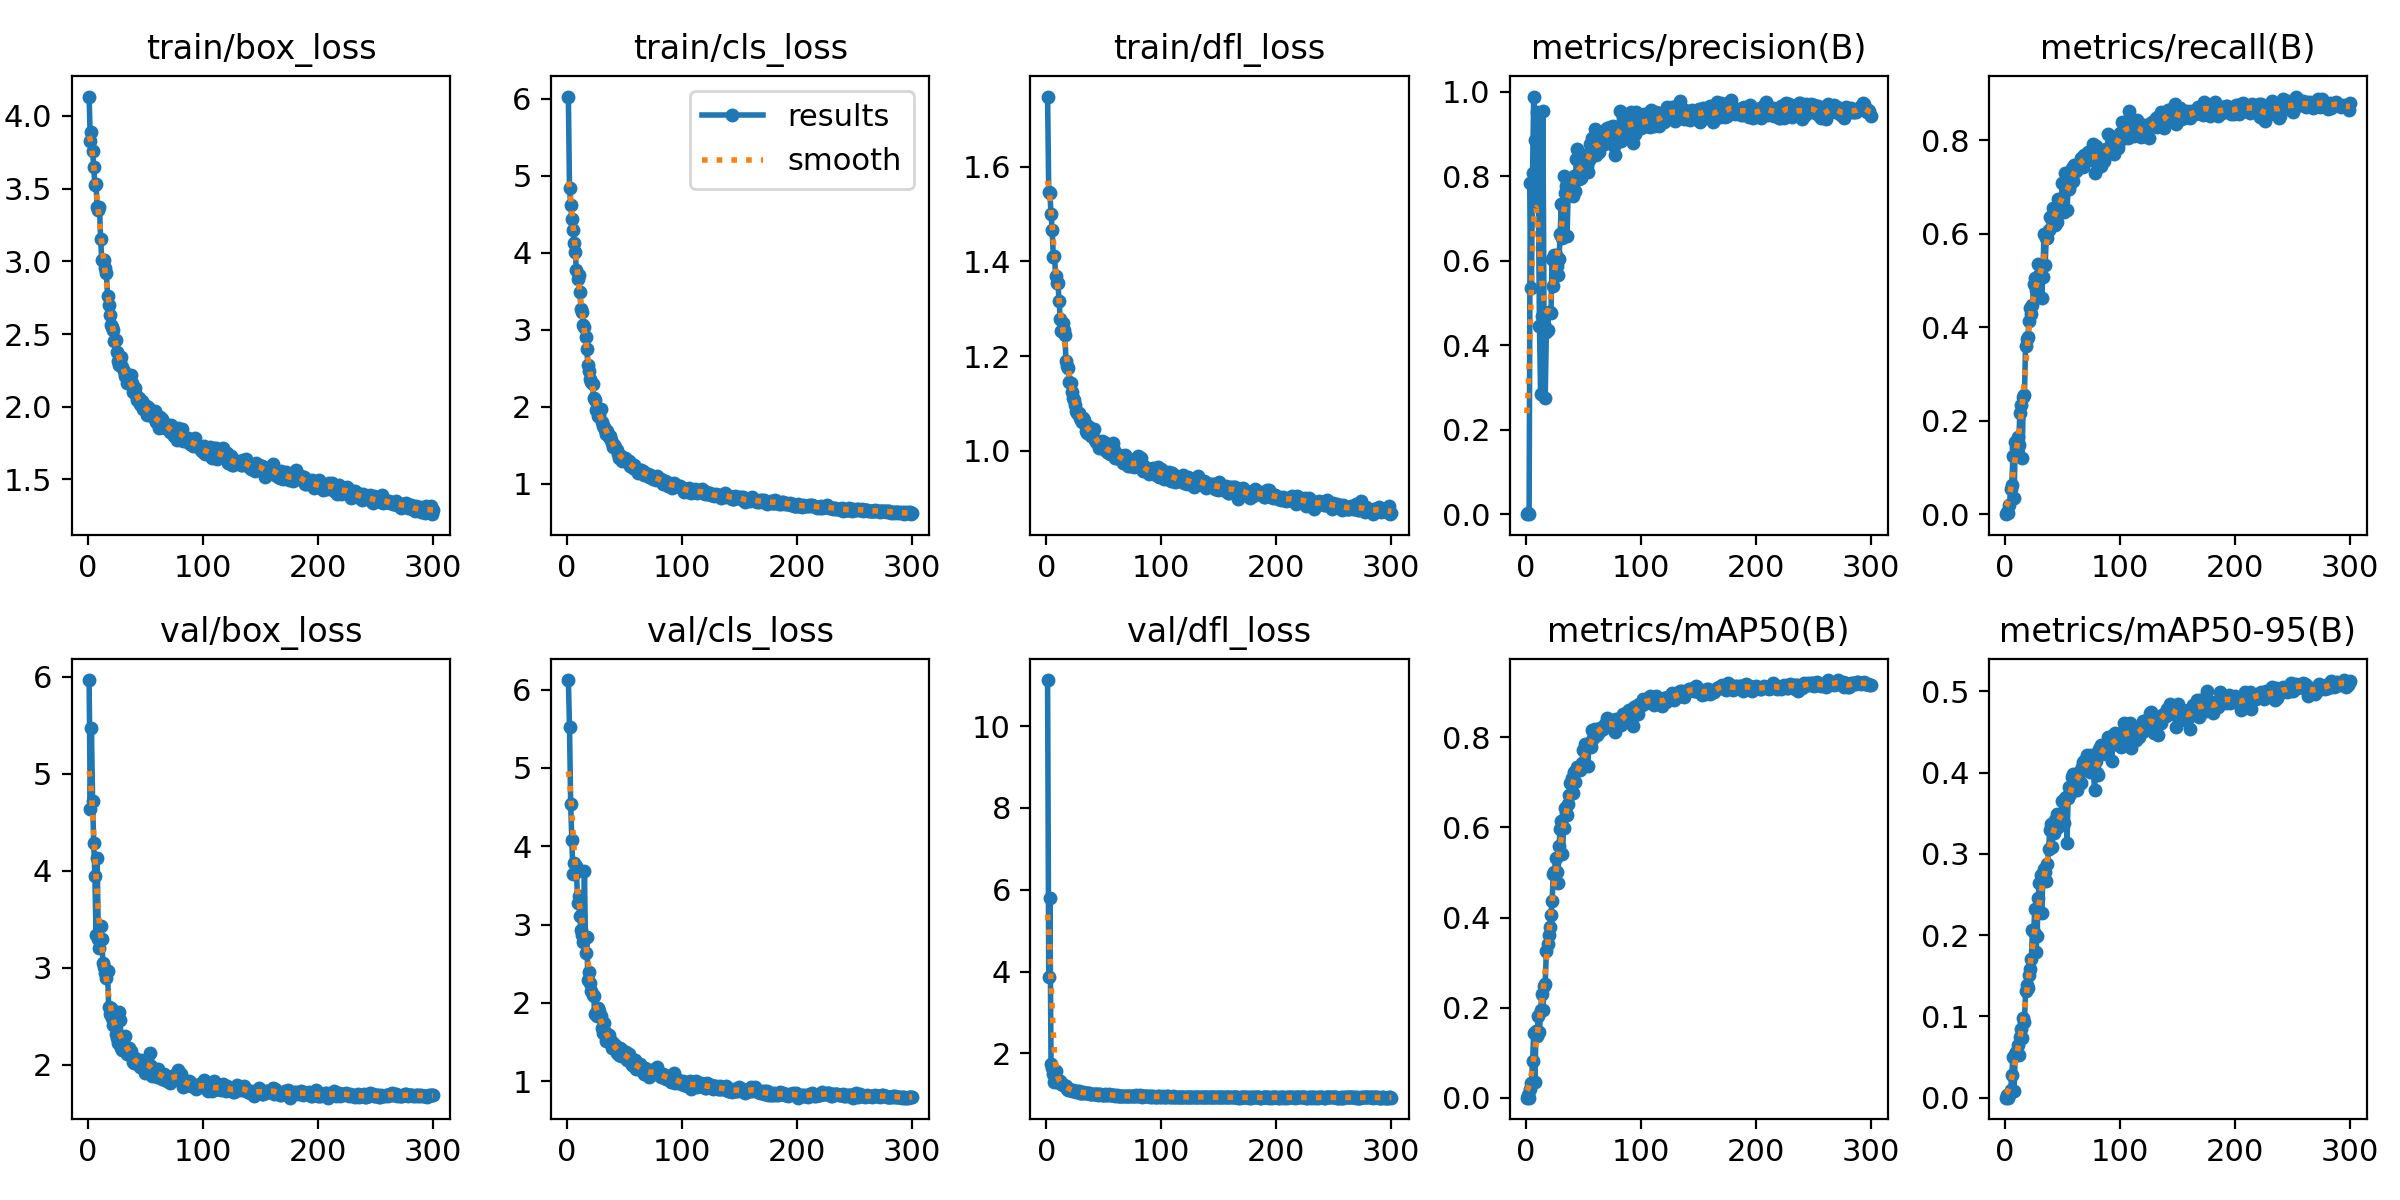

The file beside this chart, header and first rows:
epoch, train/box_loss, train/cls_loss, train/dfl_loss, metrics/precision(B), metrics/recall(B), metrics/mAP50(B), metrics/mAP50-95(B), val/box_loss, val/cls_loss, val/dfl_loss, lr/pg0, lr/pg1, lr/pg2
1, 4.134, 6.03, 1.748, 0, 0, 0, 0, 5.968, 6.122, 11.12, 0.07043, 0.003286, 0.003286
2, 3.829, 4.842, 1.547, 0.0037, 0.00538, 0.00516, 0.00356, 4.634, 5.527, 3.874, 0.04041, 0.006597, 0.006597
3, 3.888, 4.627, 1.544, 1e-05, 0.00242, 1e-05, 0, 5.469, 4.542, 5.809, 0.01036, 0.009887, 0.009887
4, 3.762, 4.442, 1.5, 0.784, 0.01971, 0.01842, 0.00313, 4.721, 4.077, 1.746, 0.009901, 0.009901, 0.009901
5, 3.649, 4.298, 1.465, 0.5361, 0.05376, 0.03292, 0.00901, 4.284, 3.651, 1.651, 0.009868, 0.009868, 0.009868
6, 3.523, 4.13, 1.409, 0.8079, 0.06272, 0.0815, 0.02774, 3.948, 3.789, 1.487, 0.009835, 0.009835, 0.009835
7, 3.532, 4.01, 1.41, 0.9888, 0.1238, 0.143, 0.05017, 3.337, 3.665, 1.31, 0.009802, 0.009802, 0.009802
8, 3.372, 3.774, 1.37, 0.885, 0.03405, 0.03456, 0.00861, 4.131, 3.744, 1.56, 0.009769, 0.009769, 0.009769
9, 3.352, 3.655, 1.354, 0.7316, 0.1535, 0.1486, 0.05344, 3.293, 3.272, 1.294, 0.009736, 0.009736, 0.009736
10, 3.373, 3.706, 1.355, 0.9527, 0.1416, 0.1371, 0.05649, 3.2, 3.362, 1.292, 0.009703, 0.009703, 0.009703
11, 3.152, 3.493, 1.316, 0.767, 0.1655, 0.1823, 0.06466, 3.431, 3.108, 1.315, 0.00967, 0.00967, 0.00967
12, 3.009, 3.27, 1.278, 0.4456, 0.1482, 0.1466, 0.05256, 3.302, 2.929, 1.326, 0.009637, 0.009637, 0.009637
13, 3.007, 3.226, 1.252, 0.2842, 0.2172, 0.1936, 0.07416, 3.047, 2.864, 1.252, 0.009604, 0.009604, 0.009604
14, 3.013, 3.066, 1.27, 0.4687, 0.2334, 0.2293, 0.08428, 3.005, 2.781, 1.229, 0.009571, 0.009571, 0.009571
15, 2.955, 3.038, 1.254, 0.9538, 0.1201, 0.1943, 0.07304, 2.942, 3.688, 1.234, 0.009538, 0.009538, 0.009538
16, 2.922, 2.906, 1.245, 0.4512, 0.2503, 0.2486, 0.09757, 2.9, 2.637, 1.192, 0.009505, 0.009505, 0.009505
17, 2.764, 2.748, 1.19, 0.2757, 0.2557, 0.2535, 0.09362, 2.963, 2.847, 1.206, 0.009472, 0.009472, 0.009472
18, 2.702, 2.536, 1.178, 0.431, 0.3606, 0.325, 0.131, 2.596, 2.291, 1.137, 0.009439, 0.009439, 0.009439
19, 2.629, 2.458, 1.175, 0.4356, 0.3743, 0.3412, 0.138, 2.526, 2.389, 1.113, 0.009406, 0.009406, 0.009406
20, 2.56, 2.365, 1.146, 0.4797, 0.3793, 0.3612, 0.1351, 2.587, 2.25, 1.136, 0.009373, 0.009373, 0.009373
21, 2.546, 2.322, 1.143, 0.4794, 0.4131, 0.3787, 0.1513, 2.483, 2.151, 1.115, 0.00934, 0.00934, 0.00934
22, 2.525, 2.301, 1.124, 0.4751, 0.4403, 0.4067, 0.158, 2.408, 2.102, 1.09, 0.009307, 0.009307, 0.009307
23, 2.451, 2.111, 1.111, 0.6045, 0.428, 0.4367, 0.1703, 2.418, 2.085, 1.097, 0.009274, 0.009274, 0.009274
24, 2.46, 2.082, 1.107, 0.5403, 0.4476, 0.4959, 0.2062, 2.322, 1.858, 1.077, 0.009241, 0.009241, 0.009241
25, 2.377, 1.958, 1.097, 0.6147, 0.4929, 0.5018, 0.2035, 2.279, 1.87, 1.071, 0.009208, 0.009208, 0.009208
26, 2.318, 1.951, 1.085, 0.6135, 0.5049, 0.5318, 0.2317, 2.221, 1.833, 1.06, 0.009175, 0.009175, 0.009175
27, 2.29, 1.885, 1.079, 0.5866, 0.4804, 0.502, 0.1792, 2.547, 1.937, 1.09, 0.009142, 0.009142, 0.009142
28, 2.311, 1.888, 1.079, 0.5663, 0.479, 0.4765, 0.1985, 2.463, 1.896, 1.093, 0.009109, 0.009109, 0.009109
29, 2.343, 1.972, 1.069, 0.6036, 0.5343, 0.5588, 0.2455, 2.176, 1.829, 1.029, 0.009076, 0.009076, 0.009076
30, 2.273, 1.803, 1.064, 0.663, 0.5109, 0.5959, 0.2641, 2.153, 1.681, 1.028, 0.009043, 0.009043, 0.009043
31, 2.246, 1.749, 1.06, 0.7353, 0.5338, 0.6141, 0.2734, 2.203, 1.611, 1.039, 0.00901, 0.00901, 0.00901
32, 2.212, 1.731, 1.069, 0.6532, 0.4622, 0.5421, 0.2266, 2.299, 1.738, 1.061, 0.008977, 0.008977, 0.008977
33, 2.22, 1.699, 1.064, 0.7997, 0.5072, 0.5983, 0.2669, 2.177, 1.625, 1.03, 0.008944, 0.008944, 0.008944
34, 2.164, 1.647, 1.042, 0.7612, 0.5991, 0.6423, 0.2812, 2.106, 1.513, 1.028, 0.008911, 0.008911, 0.008911
35, 2.175, 1.68, 1.038, 0.7759, 0.5337, 0.6326, 0.278, 2.176, 1.607, 1.036, 0.008878, 0.008878, 0.008878
36, 2.183, 1.613, 1.052, 0.6593, 0.5907, 0.6284, 0.2664, 2.169, 1.596, 1.04, 0.008845, 0.008845, 0.008845
37, 2.221, 1.625, 1.045, 0.7623, 0.5898, 0.6514, 0.2879, 2.139, 1.515, 1.032, 0.008812, 0.008812, 0.008812
38, 2.162, 1.562, 1.043, 0.7587, 0.607, 0.6731, 0.306, 2.083, 1.509, 1.013, 0.008779, 0.008779, 0.008779
39, 2.1, 1.528, 1.032, 0.783, 0.6353, 0.6992, 0.3289, 2.023, 1.427, 1.006, 0.008746, 0.008746, 0.008746
40, 2.108, 1.478, 1.046, 0.7932, 0.6346, 0.7101, 0.3364, 2.014, 1.489, 1, 0.008713, 0.008713, 0.008713
41, 2.126, 1.502, 1.046, 0.7532, 0.6337, 0.6773, 0.3086, 2.065, 1.468, 1.008, 0.00868, 0.00868, 0.00868
42, 2.081, 1.476, 1.022, 0.8013, 0.6538, 0.7237, 0.33, 2.042, 1.466, 1.004, 0.008647, 0.008647, 0.008647
43, 2.046, 1.442, 1.018, 0.7642, 0.6332, 0.7018, 0.3259, 2.02, 1.364, 0.9983, 0.008614, 0.008614, 0.008614
44, 2.058, 1.384, 1.019, 0.8412, 0.6174, 0.7265, 0.3413, 2.01, 1.374, 0.9988, 0.008581, 0.008581, 0.008581
45, 2.019, 1.336, 1.021, 0.8652, 0.6252, 0.7344, 0.3491, 1.975, 1.331, 0.9946, 0.008548, 0.008548, 0.008548
46, 2.016, 1.363, 1.004, 0.7938, 0.6734, 0.7339, 0.3333, 2.05, 1.421, 0.9985, 0.008515, 0.008515, 0.008515
47, 2.041, 1.36, 1.01, 0.8134, 0.6717, 0.7284, 0.3362, 2.025, 1.329, 1.003, 0.008482, 0.008482, 0.008482
48, 1.986, 1.3, 1.02, 0.7962, 0.6518, 0.7344, 0.3484, 1.998, 1.394, 0.9915, 0.008449, 0.008449, 0.008449
49, 2.002, 1.328, 1.008, 0.8409, 0.6727, 0.744, 0.3439, 2.003, 1.325, 0.9939, 0.008416, 0.008416, 0.008416
50, 2.01, 1.331, 1.018, 0.8258, 0.709, 0.7724, 0.3652, 1.916, 1.327, 0.9823, 0.008383, 0.008383, 0.008383
51, 1.947, 1.291, 1, 0.851, 0.6455, 0.7425, 0.338, 2.048, 1.373, 1.003, 0.00835, 0.00835, 0.00835
52, 1.998, 1.303, 1, 0.8146, 0.729, 0.786, 0.3684, 2.009, 1.278, 0.9937, 0.008317, 0.008317, 0.008317
53, 1.957, 1.282, 0.9963, 0.825, 0.6928, 0.7857, 0.3693, 1.949, 1.309, 0.9879, 0.008284, 0.008284, 0.008284
54, 1.969, 1.293, 0.9979, 0.8105, 0.6506, 0.7361, 0.3139, 2.124, 1.343, 1.008, 0.008251, 0.008251, 0.008251
55, 1.97, 1.233, 0.9937, 0.8382, 0.6958, 0.7821, 0.3684, 1.988, 1.274, 0.9932, 0.008218, 0.008218, 0.008218
56, 1.942, 1.246, 1.004, 0.876, 0.6956, 0.7873, 0.3823, 1.881, 1.212, 0.9738, 0.008185, 0.008185, 0.008185
57, 1.924, 1.207, 1.002, 0.8494, 0.7068, 0.7794, 0.3737, 1.959, 1.224, 0.9871, 0.008152, 0.008152, 0.008152
58, 1.97, 1.241, 1.015, 0.8916, 0.74, 0.8159, 0.3942, 1.911, 1.196, 0.9767, 0.008119, 0.008119, 0.008119
59, 1.896, 1.192, 1, 0.8758, 0.7119, 0.7985, 0.3984, 1.894, 1.278, 0.9731, 0.008086, 0.008086, 0.008086
60, 1.898, 1.193, 0.9835, 0.9109, 0.7468, 0.8195, 0.388, 1.874, 1.154, 0.9705, 0.008053, 0.008053, 0.008053
... 240 more rows
